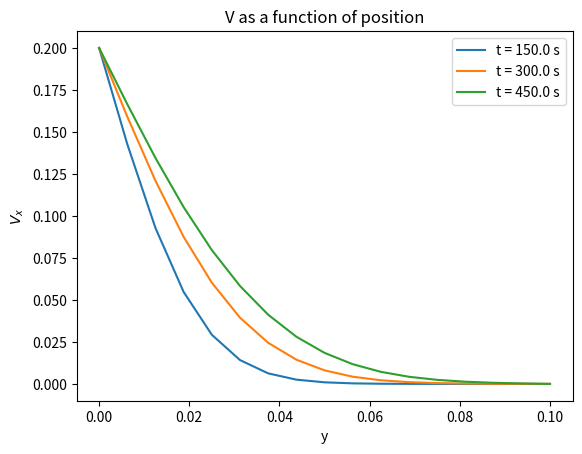
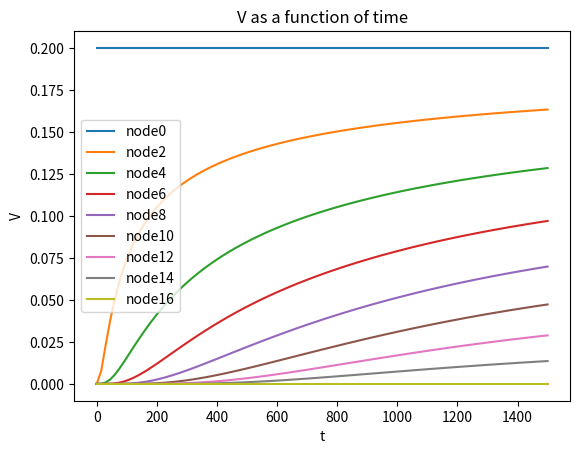

The script that saved these images, in order:
import numpy as np
from scipy.linalg import lu_factor, lu_solve
import matplotlib.pyplot as plt



#spacing for y
dy=.006
(y0,yend)=(0,0.1)
n=int((yend-y0)/dy + 1) #number of points in y
y_val=np.linspace(y0,yend,n)


#spacing for t
dt=15
(t0,tend)=(0,1500)
m=int((tend-t0)/dt + 1) #number of points in t
t_val=np.linspace(t0,tend,m)

#lambda=(mu/2 rho) delt/dely^2
mu=8.931e-4 #kg /m s
rho=994.6 #kg/m^3
lam=mu/(2*rho) *dt/dy**2#note it can be shown that 2*lam>0.5 creates some oscillations
print('lambda is =',lam)

vmax=0.2#m/s
#row 1 of V holds velocity values at t0=0
#row 2 holds values at t=t0+delt
#row 3 holds values at t=t0+2*delt
#we need m rows, n columns
V=np.zeros((m,n))

#apply BCs
V[:,0]=vmax#bottom velocity, vmax
#V[:,-1]=0 velocity at the end nodes of position already zero.



A=np.diag((1+2*lam)*np.ones(n-2))+np.diag(-lam*np.ones(n-3),1)+\
  np.diag(-lam*np.ones(n-3),-1)
#factor A
lu, piv = lu_factor(A)#this doesnt change 

#now for b  
for l in range(m-1):
 	b=lam*V[l,:-2]+(1-2*lam)*V[l,1:-1]+lam*V[l,2:]
	#add lam Vmax to it
 	b[0]+=lam*V[l,0]
 	V[l+1,1:-1] = lu_solve((lu, piv), b)
 
 
#V vs position at various times
plt.figure()
snap1=10
snap2,snap3=2*snap1,3*snap1

plt.plot(y_val,V[snap1,:])
plt.plot(y_val,V[snap2,:])
plt.plot(y_val,V[snap3,:])
plt.xlabel("y")
plt.ylabel("$V_x$")
plt.title("V as a function of position")

plt.legend(['t = '+str(t_val[snap1]) + ' s',\
			   't = '+str(t_val[snap2]) + ' s','t = '+str(t_val[snap3])+ ' s'])
	
#V vs time for various positions
plt.figure()
plt.title("V as a function of time")
for i in range(0,n,2):
	plt.plot(t_val,V[:,i],label='node'+str(i))
plt.xlabel("t")
plt.ylabel("V")
plt.legend()
plt.show()